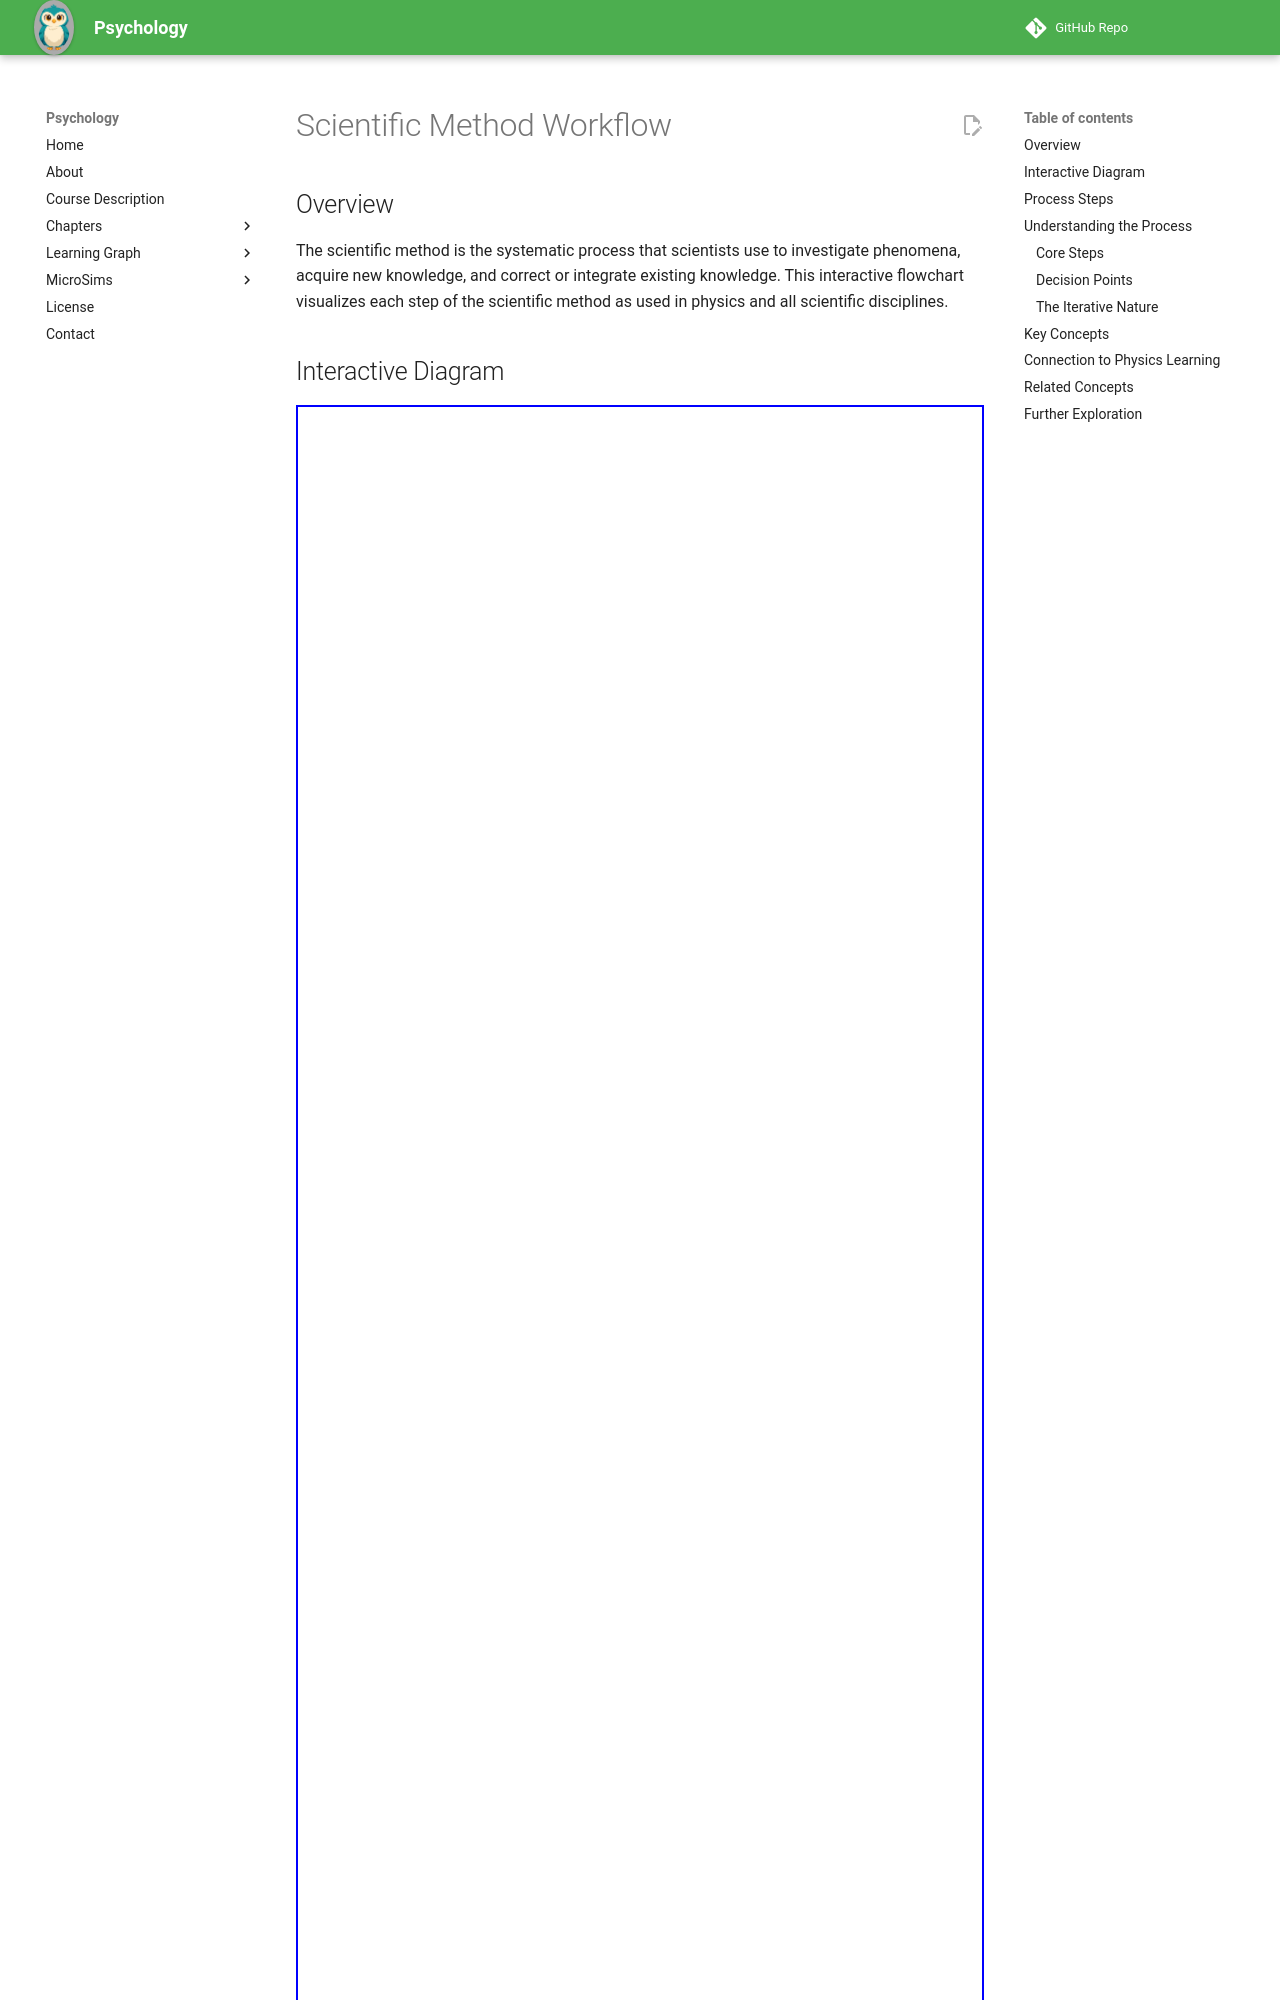

repository: dmccreary/psychology · page: sims/scientific-method/index.html · generator: mkdocs

---
quality_score: 67
---

# Scientific Method Workflow

## Overview

The scientific method is the systematic process that scientists use to investigate phenomena, acquire new knowledge, and correct or integrate existing knowledge. This interactive flowchart visualizes each step of the scientific method as used in physics and all scientific disciplines.

## Interactive Diagram

<iframe src="main.html" width="100%" height="1600px" scrolling="no"></iframe>
[View Fullscreen](./main.html)

```html
<iframe src="main.html" width="100%" height="1600px" scrolling="no"></iframe>
```
## Process Steps

1. **Observe Phenomenon or Ask Question** - Notice something interesting about the physical world—like why objects fall, why the sky is blue, or how magnets work
1. **Background Research** - Review existing scientific literature and previous experiments to understand what's already known
1. **Formulate Hypothesis** - Create a testable statement predicting the relationship between variables (e.g., "If mass increases, then falling time decreases")
1. **Design Experiment** - Plan controlled procedures, identify independent and dependent variables, consider controls and constants
1. **Conduct Experiment & Collect Data** - Carefully follow procedures, make accurate measurements, record all observations systematically
1. **Analyze Data** - Create graphs, calculate statistics, look for patterns and relationships in the measurements
1. **Does Data Support Hypothesis?** - Compare experimental results to predictions—do they match within experimental error?
1. **Accept Hypothesis** (if Yes) - Hypothesis is supported by evidence, but remains open to future testing and refinement
1. **Revise or Reject Hypothesis** (if No) - Modify hypothesis based on findings or develop an entirely new hypothesis
1. **Communicate Results** - Share findings through lab reports, presentations, or scientific papers using standard formats
1. **New Questions Raised?** - Scientific investigation often leads to new questions and avenues for research

## Understanding the Process

The scientific method is not a rigid linear process but rather a flexible, iterative approach to investigation. The flowchart illustrates several key features:
